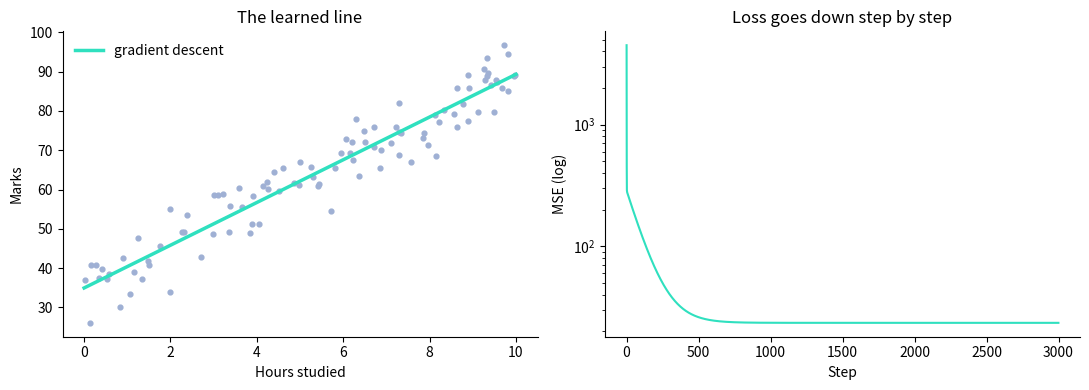

Python code for this plot:
"""Stage 2 project: fit a straight line with gradient descent, from scratch, and compare it with the exact answer.

    python gradient_descent.py
"""
import matplotlib
matplotlib.use("Agg")
import matplotlib.pyplot as plt
import numpy as np

rng = np.random.default_rng(0)
hours = rng.uniform(0, 10, 100)                       # hours studied
marks = 35 + 5.5 * hours + rng.normal(0, 5, 100)       # true line: 35 + 5.5x + noise

w, b, lr, losses = 0.0, 0.0, 0.01, []
for step in range(3000):
    pred = w * hours + b
    err = pred - marks
    losses.append((err ** 2).mean())
    w -= lr * 2 * (err * hours).mean()                 # d(MSE)/dw
    b -= lr * 2 * err.mean()                           # d(MSE)/db

exact_w, exact_b = np.polyfit(hours, marks, 1)          # closed-form least squares
print(f"Gradient descent: marks = {b:.2f} + {w:.2f} × hours")
print(f"Exact solution:   marks = {exact_b:.2f} + {exact_w:.2f} × hours")
print(f"Final mean squared error: {losses[-1]:.2f}")

fig, axes = plt.subplots(1, 2, figsize=(11, 4))
axes[0].scatter(hours, marks, s=12, color="#9fb0d4")
xs = np.linspace(0, 10, 2)
axes[0].plot(xs, b + w * xs, color="#2fe0bf", lw=2.5, label="gradient descent")
axes[0].set(xlabel="Hours studied", ylabel="Marks", title="The learned line"); axes[0].legend(frameon=False)
axes[1].plot(losses, color="#2fe0bf"); axes[1].set(yscale="log", xlabel="Step", ylabel="MSE (log)", title="Loss goes down step by step")
for ax in axes: ax.spines[["top", "right"]].set_visible(False)
plt.tight_layout(); plt.savefig("gradient_descent.png", dpi=130)
